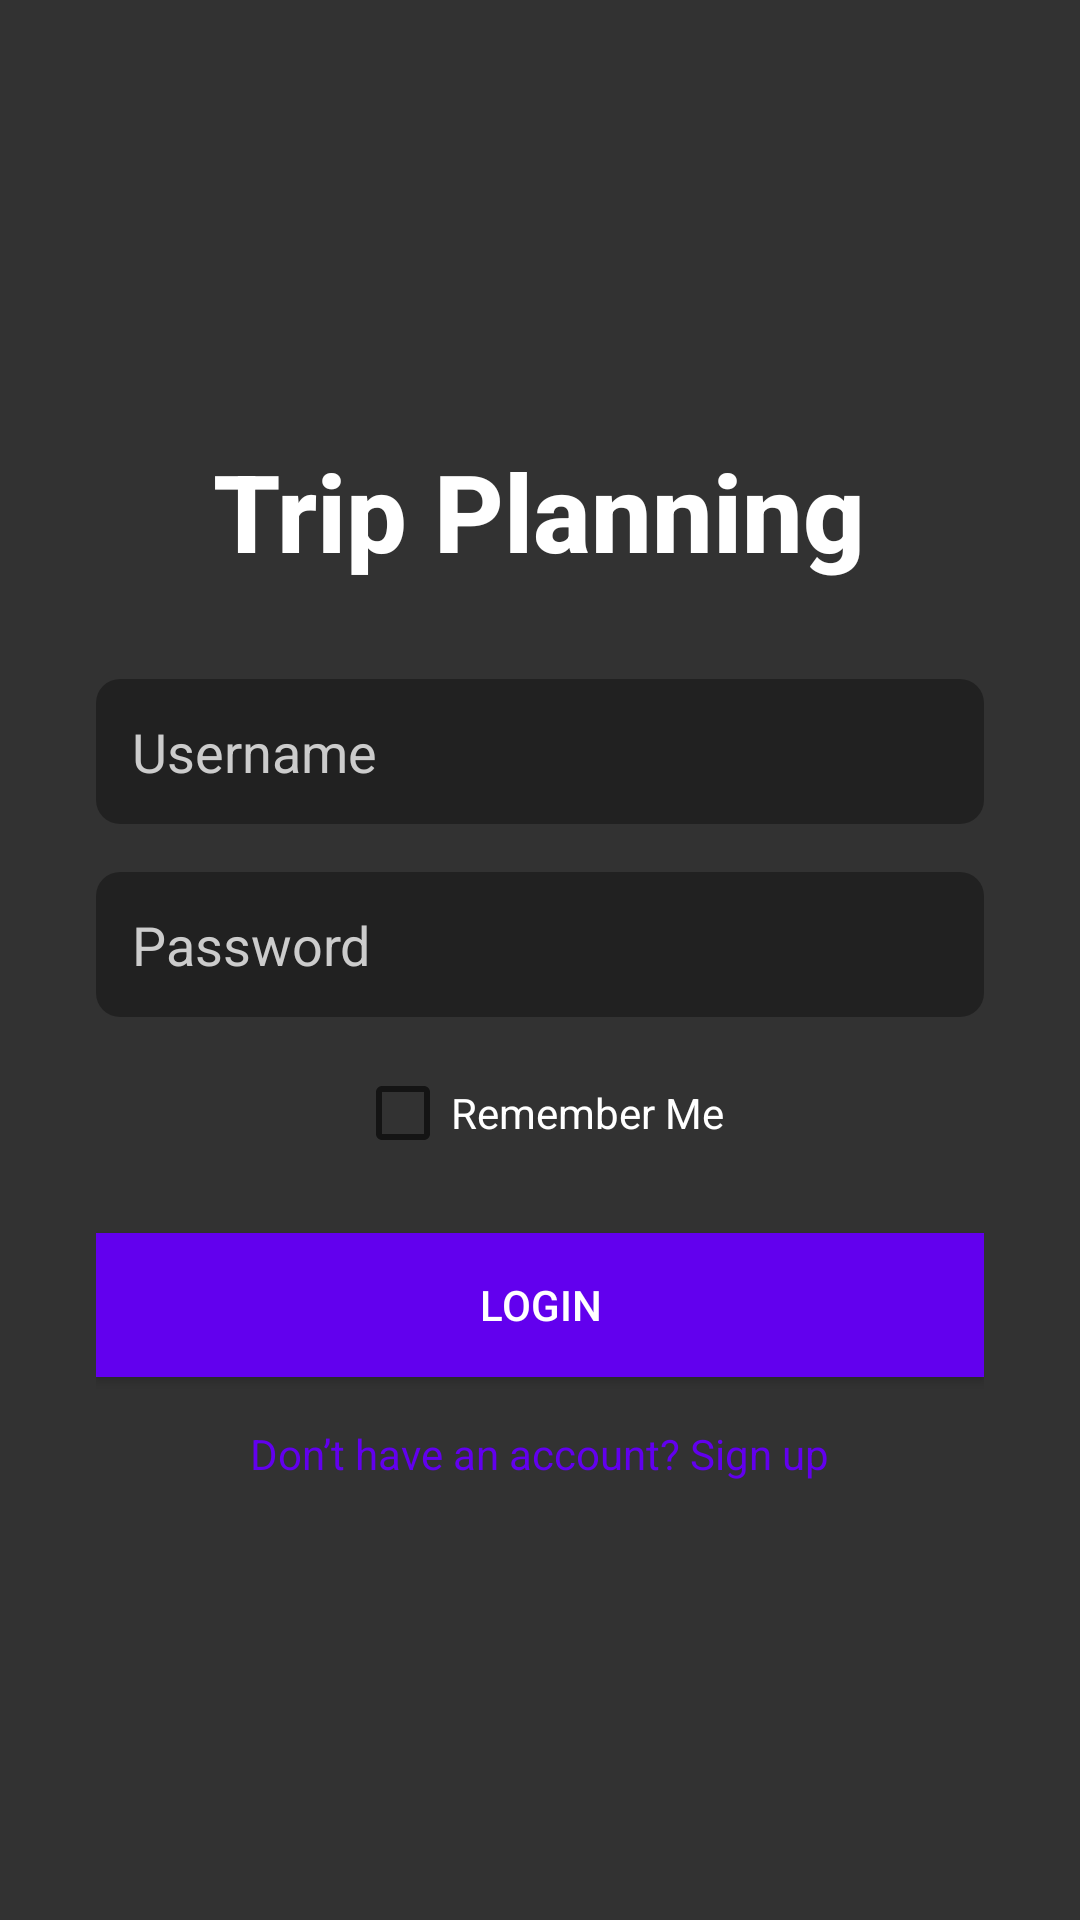

Android layout source for this screen:
<!-- AndroidManifest.xml: application theme Theme.AppCompat.Light.NoActionBar -->
<!-- res/layout/activity_login.xml -->
<RelativeLayout xmlns:android="http://schemas.android.com/apk/res/android"
    android:layout_width="match_parent"
    android:layout_height="match_parent">

    <ImageView
        android:id="@+id/login_background"
        android:layout_width="match_parent"
        android:layout_height="match_parent"
        android:scaleType="centerCrop"
        android:src="@drawable/login_background" />

    <LinearLayout
        android:orientation="vertical"
        android:padding="32dp"
        android:layout_width="match_parent"
        android:layout_height="match_parent"
        android:gravity="center"
        android:background="#CC000000">

        <TextView
            android:id="@+id/tv_title"
            android:layout_width="wrap_content"
            android:layout_height="wrap_content"
            android:text="Trip Planning"
            android:textSize="36sp"
            android:textColor="#FFFFFF"
            android:textStyle="bold"
            android:fontFamily="sans-serif-medium"
            android:layout_gravity="center_horizontal"
            android:layout_marginBottom="32dp"/>

        <EditText
            android:id="@+id/edit_username"
            android:layout_width="match_parent"
            android:layout_height="wrap_content"
            android:hint="Username"
            android:inputType="textPersonName"
            android:background="@drawable/edit_text_bg"
            android:padding="12dp"
            android:textColor="#FFFFFF"
            android:textColorHint="#CCCCCC"
            android:layout_marginBottom="16dp" />

        <EditText
            android:id="@+id/edit_password"
            android:layout_width="match_parent"
            android:layout_height="wrap_content"
            android:hint="Password"
            android:inputType="textPassword"
            android:background="@drawable/edit_text_bg"
            android:padding="12dp"
            android:textColor="#FFFFFF"
            android:textColorHint="#CCCCCC"
            android:layout_marginBottom="16dp" />

        
        <CheckBox
            android:id="@+id/checkbox_remember"
            android:layout_width="wrap_content"
            android:layout_height="wrap_content"
            android:text="Remember Me"
            android:textColor="#FFFFFF"
            android:layout_marginBottom="24dp"/>

        <Button
            android:id="@+id/btn_login"
            android:layout_width="match_parent"
            android:layout_height="wrap_content"
            android:text="Login"
            android:background="@color/purple_500"
            android:textColor="#FFFFFF"
            android:padding="12dp"/>

         <TextView
            android:id="@+id/tv_signup"
            android:layout_width="wrap_content"
            android:layout_height="wrap_content"
            android:text="Don’t have an account? Sign up"
            android:textColor="@color/purple_500"
            android:textSize="14sp"
            android:layout_marginTop="16dp"
            android:layout_gravity="center_horizontal"/>
    </LinearLayout>

</RelativeLayout>
<!-- resources referenced by this layout -->
<resources>
  <color name="purple_500">#6200EE</color>
  <!-- drawable edit_text_bg (drawable) -->
  <shape xmlns:android="http://schemas.android.com/apk/res/android"
      android:shape="rectangle">
      <solid android:color="#55000000"/>
       <corners android:radius="8dp"/>
      <padding android:left="8dp" android:top="8dp" android:right="8dp" android:bottom="8dp"/>
  </shape>
  <!-- drawable login_background: png bitmap (drawable, 28099 bytes) -->
</resources>
